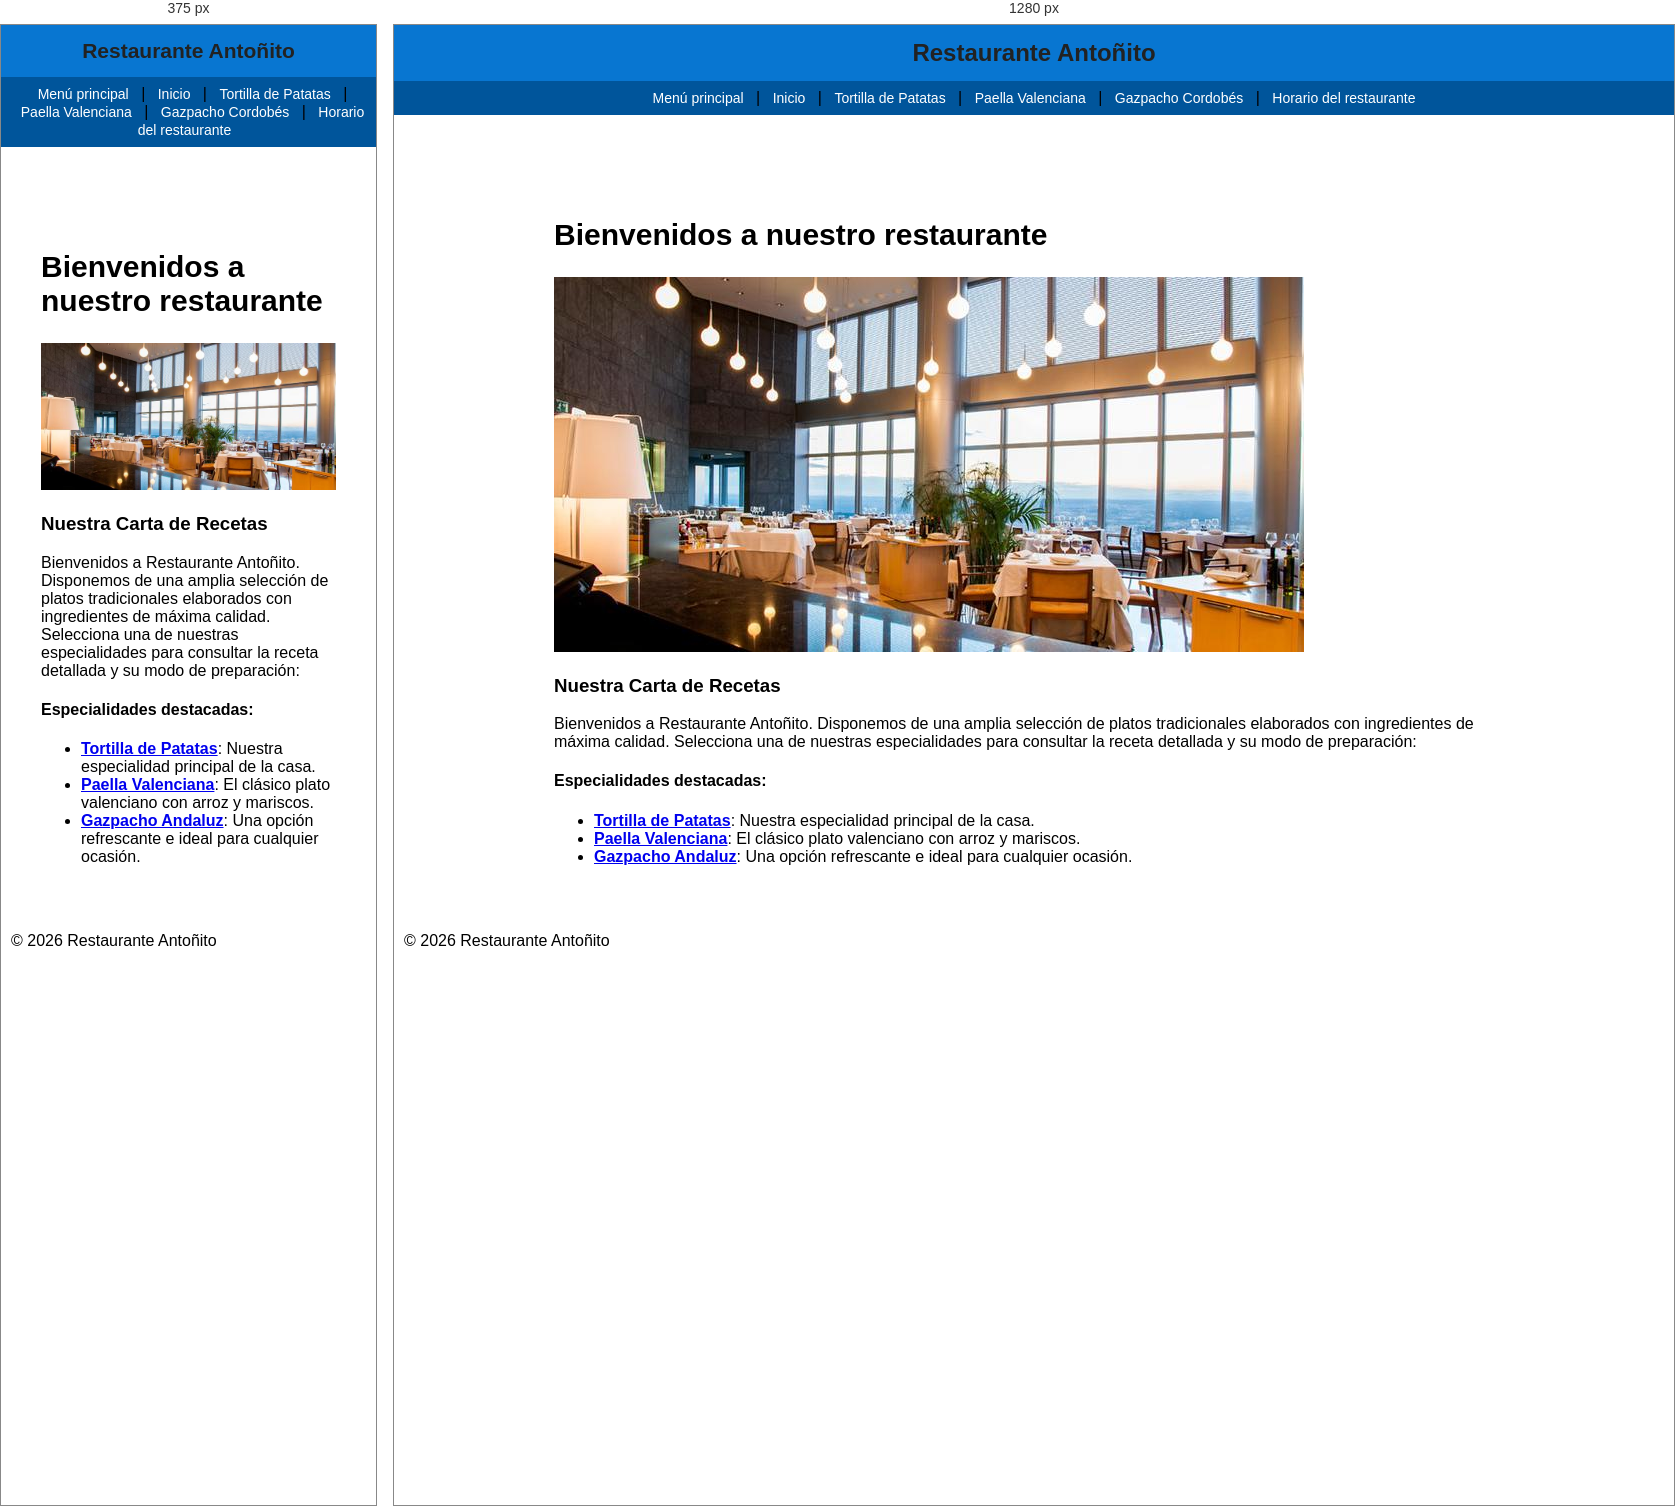
Rendered at 375 px and 1280 px, left to right.

<!-- file: inicio.html -->
<!DOCTYPE html>
<html lang="es">
<head>
    <meta charset="UTF-8">
    <meta name="author" content="Antonio Javier Jiménez Merino">
    <meta name="description" content="Página principal del Restaurante Antoñito, con recetas y horario semanal.">
    <meta name="keywords" content="Restaurante Antoñito, menú, recetas, horario">
    <link rel="icon" type="image/png" href="img/favicon.png?v=2">
    <link rel="stylesheet" href="../estilos.css">
    <title>Restaurante Antoñito - Inicio</title>
</head>
<body>

<header>
    <h1>Restaurante Antoñito</h1>
</header>

<nav>
    <a href="../index.html">Menú principal</a> |
    <a href="index.html">Inicio</a> |
    <a href="tortillapatatas.html">Tortilla de Patatas</a> |
    <a href="paella.html">Paella Valenciana</a> |
    <a href="gazpacho.html">Gazpacho Cordobés</a> |
    <a href="horario.html">Horario del restaurante</a>
</nav>

<main>

    <section>
        <h2>Bienvenidos a nuestro restaurante</h2>

<!-- Imagen del local del restaurante -->

            <img src="img/Restaurante.jpg" alt="Imagen del restaurante">
        <article>
            <h3>Nuestra Carta de Recetas</h3>
            <p>Bienvenidos a Restaurante Antoñito. Disponemos de una amplia selección de platos tradicionales elaborados con ingredientes de máxima calidad. Selecciona una de nuestras especialidades para consultar la receta detallada y su modo de preparación:</p>


            <h4>Especialidades destacadas:</h4>
            <ul>
                <li>
                    <a href="tortillapatatas.html"><b>Tortilla de Patatas</b></a>: Nuestra especialidad principal de la casa.
                </li>
                <li>
                    <a href="paella.html"><b>Paella Valenciana</b></a>: El clásico plato valenciano con arroz y mariscos.
                </li>
                <li>
                    <a href="gazpacho.html"><b>Gazpacho Andaluz</b></a>: Una opción refrescante e ideal para cualquier ocasión.
                </li>

            </ul>

        </article>

    </section>



</main>

<footer>
    © 2026 Restaurante Antoñito
</footer>

</body>
</html>

/* @media block from estilos.css */
@media (max-width: 600px) {
    header h1 {
        font-size: 21px; /* Reduce el título para que quepa en móviles. */
    }
    form {
        padding: 16px; /* Reduce el espacio interior del formulario. */
    }
    form fieldset {
        padding: 12px; /* Reduce el espacio interior de los grupos de campos. */
    }
}